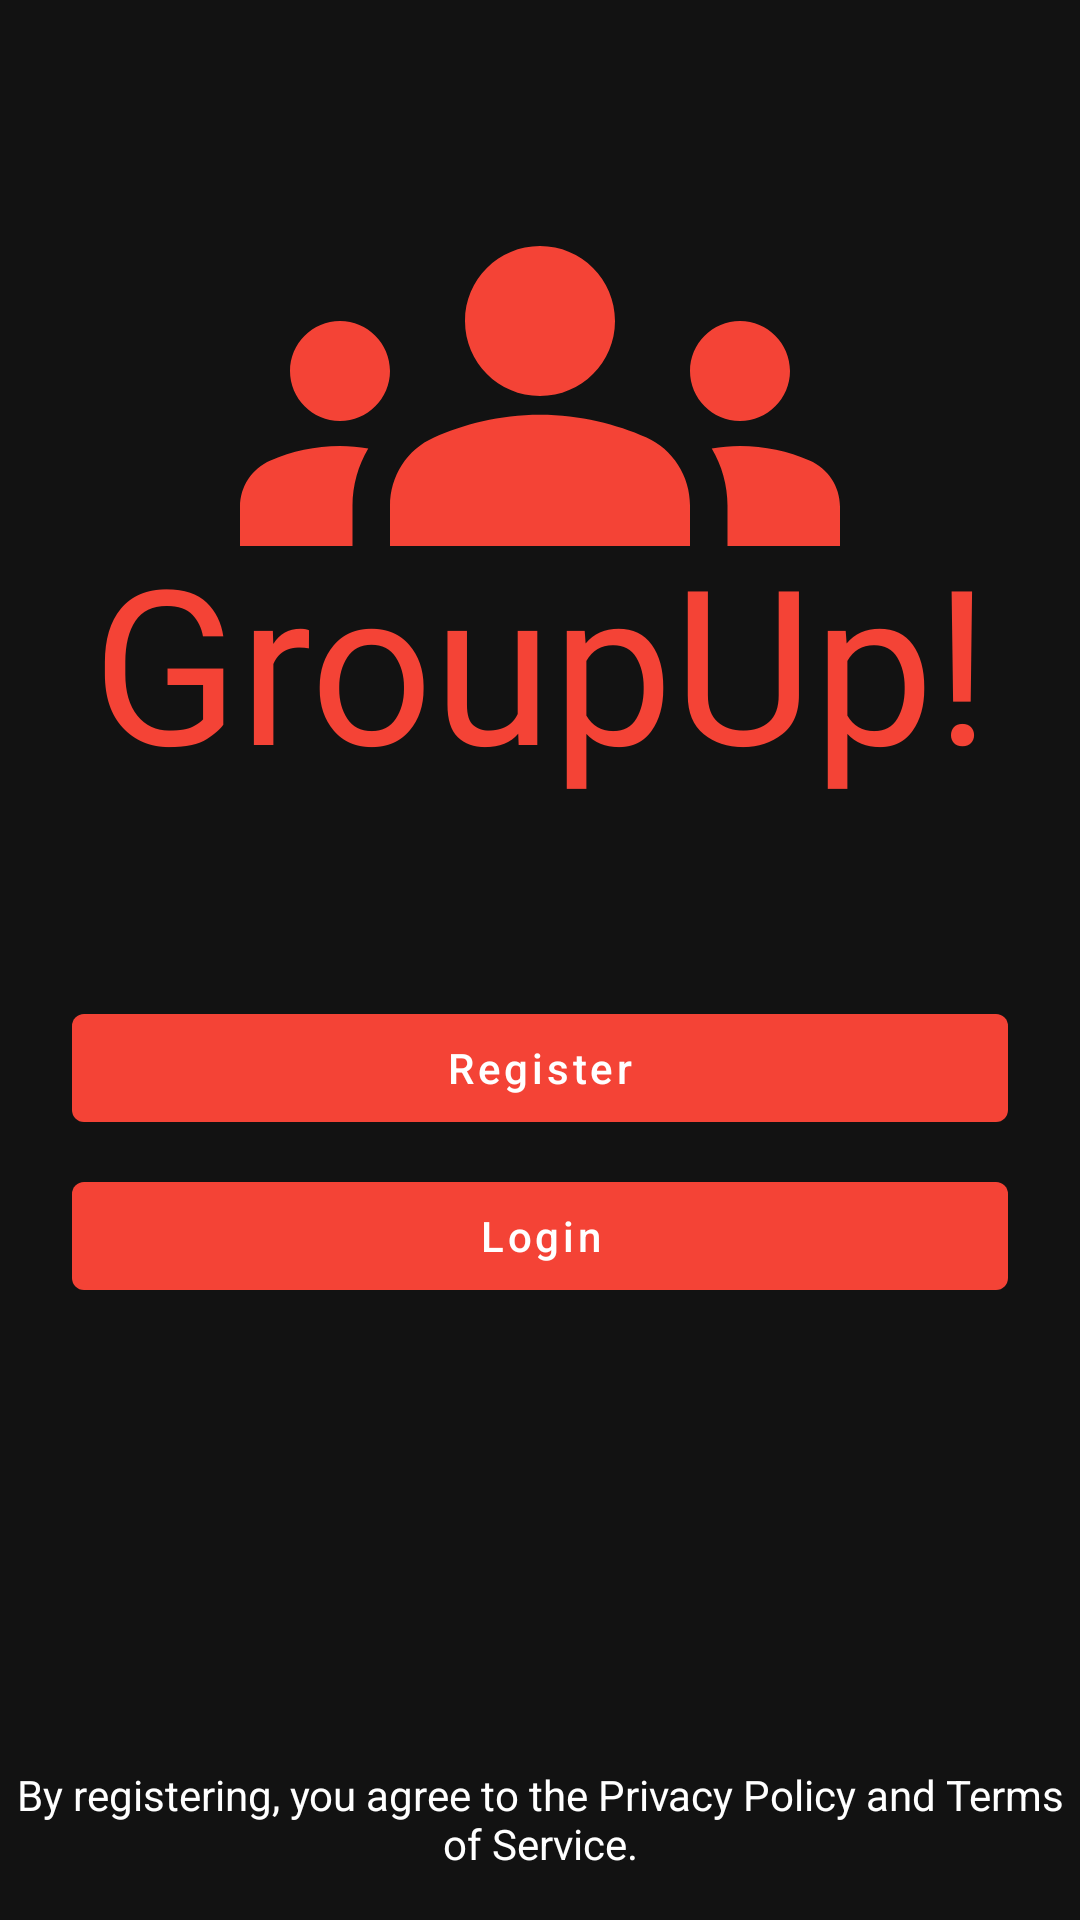

This screen was rendered from an Android layout file. Write that file and the resources it references.
<!-- AndroidManifest.xml: activity theme AppTheme.NoActionBar -->
<!-- res/layout/activity_main.xml -->
<?xml version="1.0" encoding="utf-8"?>
<androidx.constraintlayout.widget.ConstraintLayout xmlns:android="http://schemas.android.com/apk/res/android"
    xmlns:app="http://schemas.android.com/apk/res-auto"
    xmlns:tools="http://schemas.android.com/tools"
    android:layout_width="match_parent"
    android:layout_height="match_parent"
    tools:context=".MainActivity">

    <ImageView
        android:id="@+id/image_applogo"
        android:layout_width="wrap_content"
        android:layout_height="wrap_content"
        android:layout_marginTop="32dp"
        app:layout_constraintEnd_toEndOf="parent"
        app:layout_constraintStart_toStartOf="parent"
        app:layout_constraintTop_toTopOf="parent"
        app:srcCompat="@drawable/icon_groups_200" />

    <TextView
        android:id="@+id/text_appname"
        android:layout_width="0dp"
        android:layout_height="wrap_content"
        android:layout_marginTop="140dp"
        android:fontFamily="@font/alba2"
        android:gravity="center"
        android:text="@string/app_name"
        android:textColor="#F44336"
        android:textSize="72sp"
        app:layout_constraintEnd_toEndOf="parent"
        app:layout_constraintHorizontal_bias="0.0"
        app:layout_constraintStart_toStartOf="parent"
        app:layout_constraintTop_toTopOf="@+id/image_applogo" />

    <com.google.android.material.button.MaterialButton
        android:id="@+id/button_register_main"
        android:layout_width="0dp"
        android:layout_height="wrap_content"
        android:layout_marginStart="24dp"
        android:layout_marginTop="64dp"
        android:layout_marginEnd="24dp"
        android:text="@string/register"
        android:textAllCaps="false"
        android:textColor="#FFFFFF"
        app:backgroundTint="#F44336"
        app:layout_constraintEnd_toEndOf="parent"
        app:layout_constraintStart_toStartOf="parent"
        app:layout_constraintTop_toBottomOf="@+id/text_appname"
        app:rippleColor="#D32F2F" />

    <com.google.android.material.button.MaterialButton
        android:id="@+id/button_login_main"
        android:layout_width="0dp"
        android:layout_height="wrap_content"
        android:layout_marginStart="24dp"
        android:layout_marginTop="8dp"
        android:layout_marginEnd="24dp"
        android:text="@string/login"
        android:textAllCaps="false"
        android:textColor="#FFFFFF"
        app:backgroundTint="#F44336"
        app:layout_constraintEnd_toEndOf="parent"
        app:layout_constraintStart_toStartOf="parent"
        app:layout_constraintTop_toBottomOf="@+id/button_register_main"
        app:rippleColor="#D32F2F" />

    <TextView
        android:id="@+id/text_pp_and_tos"
        android:layout_width="wrap_content"
        android:layout_height="wrap_content"
        android:layout_marginBottom="16dp"
        android:text="@string/pp_and_tos"
        android:textAlignment="center"
        android:textColor="#FFFFFF"
        app:layout_constraintBottom_toBottomOf="parent"
        app:layout_constraintEnd_toEndOf="parent"
        app:layout_constraintStart_toStartOf="parent" />

</androidx.constraintlayout.widget.ConstraintLayout>
<!-- resources referenced by this layout -->
<resources>
  <!-- drawable icon_groups_200 (drawable) -->
  <vector xmlns:android="http://schemas.android.com/apk/res/android"
      android:width="200dp"
      android:height="200dp"
      android:viewportWidth="24"
      android:viewportHeight="24">
    <path
        android:pathData="M12,12.75c1.63,0 3.07,0.39 4.24,0.9c1.08,0.48 1.76,1.56 1.76,2.73L18,18H6l0,-1.61c0,-1.18 0.68,-2.26 1.76,-2.73C8.93,13.14 10.37,12.75 12,12.75zM4,13c1.1,0 2,-0.9 2,-2c0,-1.1 -0.9,-2 -2,-2s-2,0.9 -2,2C2,12.1 2.9,13 4,13zM5.13,14.1C4.76,14.04 4.39,14 4,14c-0.99,0 -1.93,0.21 -2.78,0.58C0.48,14.9 0,15.62 0,16.43V18l4.5,0v-1.61C4.5,15.56 4.73,14.78 5.13,14.1zM20,13c1.1,0 2,-0.9 2,-2c0,-1.1 -0.9,-2 -2,-2s-2,0.9 -2,2C18,12.1 18.9,13 20,13zM24,16.43c0,-0.81 -0.48,-1.53 -1.22,-1.85C21.93,14.21 20.99,14 20,14c-0.39,0 -0.76,0.04 -1.13,0.1c0.4,0.68 0.63,1.46 0.63,2.29V18l4.5,0V16.43zM12,6c1.66,0 3,1.34 3,3c0,1.66 -1.34,3 -3,3s-3,-1.34 -3,-3C9,7.34 10.34,6 12,6z"
        android:fillColor="#F44336" />
  </vector>
  <string name="app_name">GroupUp!</string>
  <string name="login">Login</string>
  <string name="pp_and_tos">By registering, you agree to the Privacy Policy and Terms of Service.</string>
  <string name="register">Register</string>
  <style name="AppTheme.NoActionBar" parent="Theme.MaterialComponents.NoActionBar">
          
          <item name="colorPrimary">#F44336</item>
          <item name="colorPrimaryDark">#2E2E2E</item>
          <item name="colorAccent">@color/colorAccent</item>
  
      </style>
  <color name="colorAccent">#03DAC5</color>
</resources>
